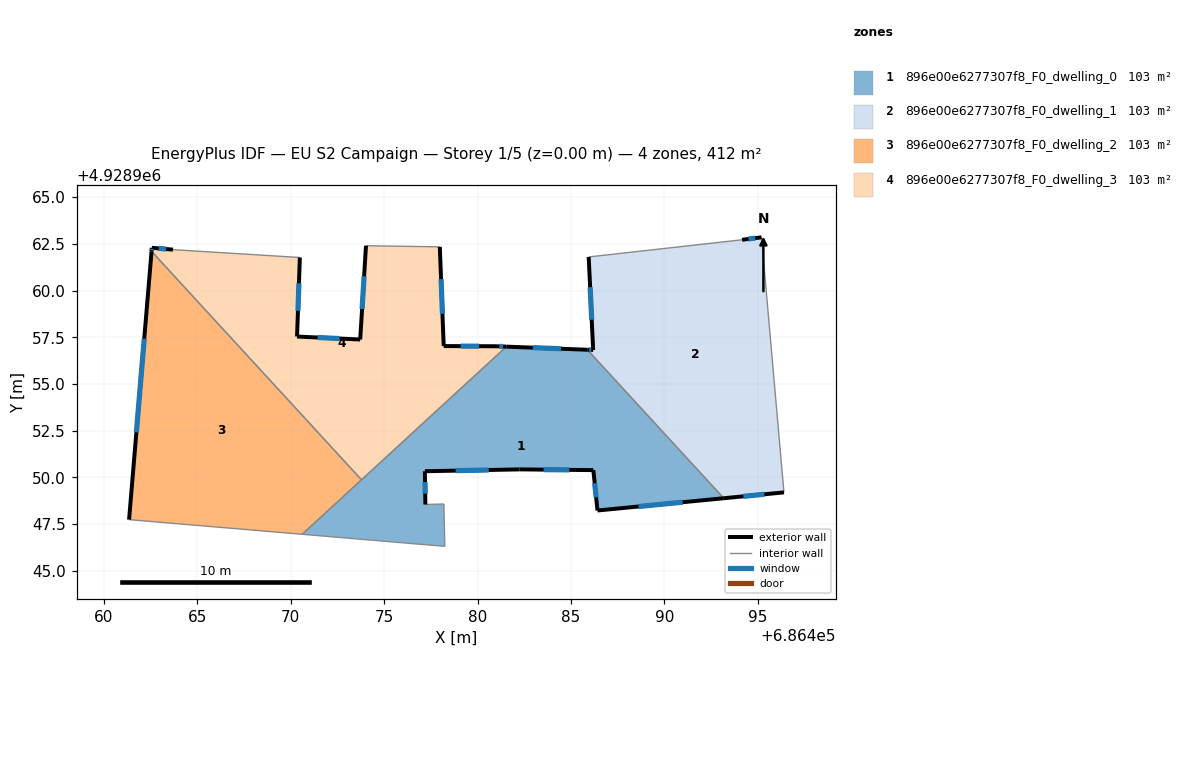
=== STOREY PLAN SPEC (per zone: floor XY polygon, exterior-wall plan segments, windows/doors) ===
zone 1: 896e00e6277307f8_F0_dwelling_0  (102.9 m²)
  floor: (686493.18, 4928948.89) (686485.87, 4928956.83) (686481.54, 4928957.00) (686470.61, 4928946.96) (686478.25, 4928946.31) (686478.20, 4928948.58) (686477.21, 4928948.55) (686477.18, 4928950.33) (686482.25, 4928950.43) (686486.20, 4928950.39) (686486.42, 4928948.23)
  exterior wall: (686482.25, 4928950.43) – (686477.18, 4928950.33)  [5.1 m]
    window: (686480.60, 4928950.40) – (686478.83, 4928950.36)  [1.9 m²]
  exterior wall: (686477.18, 4928950.33) – (686477.21, 4928948.55)  [1.8 m]
    window: (686477.19, 4928949.75) – (686477.20, 4928949.13)  [0.7 m²]
  exterior wall: (686481.54, 4928957.00) – (686485.87, 4928956.83)  [4.3 m]
    window: (686482.95, 4928956.95) – (686484.46, 4928956.89)  [1.6 m²]
  exterior wall: (686493.18, 4928948.89) – (686486.42, 4928948.23)  [6.8 m]
    window: (686490.98, 4928948.67) – (686488.61, 4928948.44)  [2.5 m²]
  exterior wall: (686486.42, 4928948.23) – (686486.20, 4928950.39)  [2.2 m]
    window: (686486.34, 4928948.93) – (686486.27, 4928949.69)  [0.8 m²]
  exterior wall: (686486.20, 4928950.39) – (686482.25, 4928950.43)  [4.0 m]
    window: (686484.91, 4928950.40) – (686483.53, 4928950.42)  [1.4 m²]
  interior walls: 6
zone 2: 896e00e6277307f8_F0_dwelling_1  (103.3 m²)
  floor: (686496.40, 4928949.20) (686495.20, 4928962.85) (686494.16, 4928962.72) (686485.95, 4928961.80) (686486.19, 4928956.82) (686485.87, 4928956.83) (686493.18, 4928948.89)
  exterior wall: (686496.40, 4928949.20) – (686493.18, 4928948.89)  [3.2 m]
    window: (686495.35, 4928949.10) – (686494.22, 4928948.99)  [1.2 m²]
  exterior wall: (686485.87, 4928956.83) – (686486.19, 4928956.82)  [0.3 m]
    window: (686485.98, 4928956.83) – (686486.08, 4928956.82)  [0.1 m²]
  exterior wall: (686486.19, 4928956.82) – (686485.95, 4928961.80)  [5.0 m]
    window: (686486.11, 4928958.44) – (686486.02, 4928960.18)  [1.8 m²]
  exterior wall: (686494.16, 4928962.72) – (686495.20, 4928962.85)  [1.0 m]
    window: (686494.49, 4928962.76) – (686494.86, 4928962.81)  [0.4 m²]
  interior walls: 3
zone 3: 896e00e6277307f8_F0_dwelling_2  (102.8 m²)
  floor: (686473.79, 4928949.87) (686462.55, 4928962.10) (686461.35, 4928947.74) (686470.61, 4928946.96)
  exterior wall: (686461.35, 4928947.74) – (686462.55, 4928962.10)  [14.4 m]
    window: (686461.74, 4928952.41) – (686462.16, 4928957.43)  [5.3 m²]
  interior walls: 3
zone 4: 896e00e6277307f8_F0_dwelling_3  (102.8 m²)
  floor: (686481.54, 4928957.00) (686480.99, 4928957.02) (686478.19, 4928957.03) (686477.98, 4928962.34) (686474.03, 4928962.40) (686473.72, 4928957.38) (686470.34, 4928957.54) (686470.49, 4928961.77) (686463.70, 4928962.19) (686462.57, 4928962.29) (686462.55, 4928962.10) (686473.79, 4928949.87)
  exterior wall: (686477.98, 4928962.34) – (686478.19, 4928957.03)  [5.3 m]
    window: (686478.05, 4928960.61) – (686478.12, 4928958.76)  [1.9 m²]
  exterior wall: (686478.19, 4928957.03) – (686480.99, 4928957.02)  [2.8 m]
    window: (686479.10, 4928957.03) – (686480.08, 4928957.02)  [1.0 m²]
  exterior wall: (686480.99, 4928957.02) – (686481.54, 4928957.00)  [0.6 m]
    window: (686481.17, 4928957.01) – (686481.36, 4928957.01)  [0.2 m²]
  exterior wall: (686462.55, 4928962.10) – (686462.57, 4928962.29)  [0.2 m]
    window: (686462.56, 4928962.16) – (686462.56, 4928962.23)  [0.1 m²]
  exterior wall: (686462.57, 4928962.29) – (686463.70, 4928962.19)  [1.1 m]
    window: (686462.93, 4928962.26) – (686463.33, 4928962.22)  [0.4 m²]
  exterior wall: (686470.49, 4928961.77) – (686470.34, 4928957.54)  [4.2 m]
    window: (686470.44, 4928960.40) – (686470.39, 4928958.92)  [1.6 m²]
  exterior wall: (686470.34, 4928957.54) – (686473.72, 4928957.38)  [3.4 m]
    window: (686471.44, 4928957.49) – (686472.62, 4928957.43)  [1.2 m²]
  exterior wall: (686473.72, 4928957.38) – (686474.03, 4928962.40)  [5.0 m]
    window: (686473.82, 4928959.01) – (686473.93, 4928960.77)  [1.8 m²]
  interior walls: 4

=== DERIVED (storey summary) ===
Building: EU S2 Campaign
Storey: 1 of 5  (floor level z = 0.00 m)
Storey gross floor area: 411.8 m²
Zones on this storey: 4
  - 896e00e6277307f8_F0_dwelling_0: floor 102.9 m²; exterior wall 24.1 m (72.3 m²); 6 window(s) 8.8 m²; WWR 12.2%
  - 896e00e6277307f8_F0_dwelling_1: floor 103.3 m²; exterior wall 9.6 m (28.7 m²); 4 window(s) 3.5 m²; WWR 12.2%
  - 896e00e6277307f8_F0_dwelling_2: floor 102.8 m²; exterior wall 14.4 m (43.2 m²); 1 window(s) 5.3 m²; WWR 12.2%
  - 896e00e6277307f8_F0_dwelling_3: floor 102.8 m²; exterior wall 22.6 m (67.9 m²); 8 window(s) 8.3 m²; WWR 12.2%
Zone adjacency (shared interzone walls):
  - 896e00e6277307f8_F0_dwelling_0 ↔ 896e00e6277307f8_F0_dwelling_1
  - 896e00e6277307f8_F0_dwelling_0 ↔ 896e00e6277307f8_F0_dwelling_2
  - 896e00e6277307f8_F0_dwelling_0 ↔ 896e00e6277307f8_F0_dwelling_3
  - 896e00e6277307f8_F0_dwelling_2 ↔ 896e00e6277307f8_F0_dwelling_3